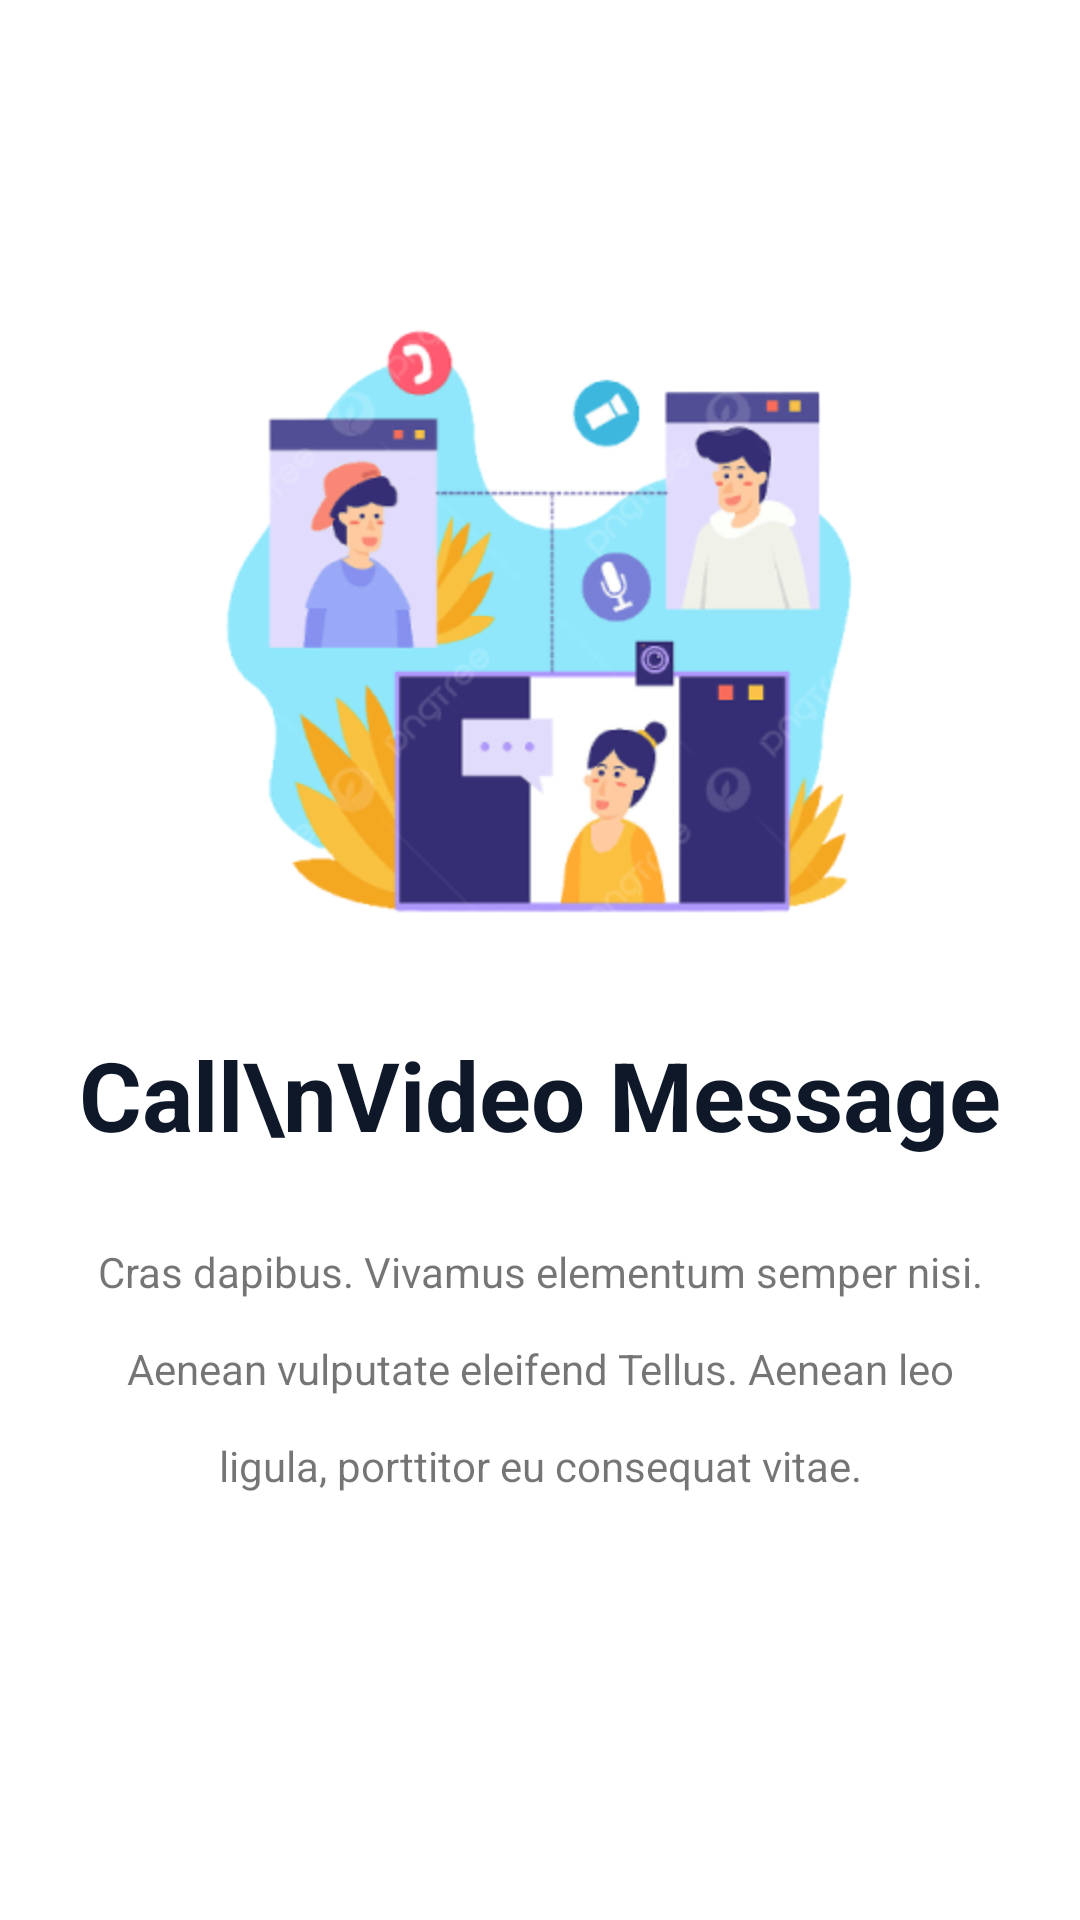

Reconstruct the res/layout file that produces this screen, plus the resources it refers to.
<!-- AndroidManifest.xml: application theme Base.Theme.Chat_CallVideoApp -->
<!-- res/layout/onbroading_2.xml -->
<?xml version="1.0" encoding="utf-8"?>
<androidx.constraintlayout.widget.ConstraintLayout
    xmlns:android="http://schemas.android.com/apk/res/android"
    xmlns:app="http://schemas.android.com/apk/res-auto"
    xmlns:tools="http://schemas.android.com/tools"
    android:layout_width="match_parent"
    android:layout_height="match_parent"
    android:background="#ffffff">

    <androidx.constraintlayout.widget.Guideline
        android:id="@+id/guideline"
        android:layout_width="wrap_content"
        android:layout_height="wrap_content"
        android:orientation="horizontal"
        app:layout_constraintGuide_percent="0.57" />

    <TextView
        android:id="@+id/intro_title"
        android:layout_width="wrap_content"
        android:layout_height="wrap_content"
        android:layout_marginStart="16dp"
        android:layout_marginLeft="16dp"
        android:layout_marginEnd="16dp"
        android:layout_marginRight="16dp"
        android:layout_marginBottom="8dp"
        android:text="Call\nVideo Message"
        android:textAlignment="center"
        android:textColor="#0f1828"
        android:textSize="32dp"
        android:textStyle="bold"
        app:layout_constraintBottom_toTopOf="@+id/guideline"
        app:layout_constraintEnd_toEndOf="parent"
        app:layout_constraintStart_toStartOf="parent"
        app:layout_constraintTop_toTopOf="@+id/guideline" />

    <TextView
        android:lineSpacingExtra="16dp"
        android:id="@+id/intro_description"
        android:layout_width="0dp"
        android:layout_height="wrap_content"
        android:layout_marginStart="32dp"
        android:layout_marginLeft="32dp"
        android:layout_marginTop="8dp"
        android:layout_marginEnd="32dp"
        android:layout_marginRight="32dp"
        android:layout_marginBottom="8dp"
        android:text="@string/onbroading_detail"
        android:textAlignment="center"
        app:layout_constraintBottom_toBottomOf="parent"
        app:layout_constraintEnd_toEndOf="parent"
        app:layout_constraintStart_toStartOf="parent"
        app:layout_constraintTop_toBottomOf="@+id/intro_title"
        app:layout_constraintVertical_bias="0.13" />

    <ImageView
        android:id="@+id/intro_img"
        android:layout_width="wrap_content"
        android:layout_height="222dp"
        android:layout_marginStart="8dp"
        android:layout_marginLeft="8dp"
        android:layout_marginEnd="8dp"
        android:layout_marginRight="8dp"
        android:layout_marginBottom="32dp"
        app:layout_constraintBottom_toTopOf="@+id/intro_title"
        app:layout_constraintEnd_toEndOf="parent"
        app:layout_constraintStart_toStartOf="parent"
        android:src="@drawable/onbroading_2" />
</androidx.constraintlayout.widget.ConstraintLayout>
<!-- resources referenced by this layout -->
<resources>
  <!-- drawable onbroading_2: png bitmap (drawable, 64126 bytes) -->
  <string name="onbroading_detail">Cras dapibus. Vivamus elementum semper nisi. Aenean vulputate eleifend Tellus. Aenean leo ligula, porttitor eu consequat vitae.</string>
  <style name="Base.Theme.Chat_CallVideoApp" parent="Theme.MaterialComponents.Light.NoActionBar">
          
          <item name="colorPrimaryVariant">#00CDBD</item>
          <item name="colorPrimary">#000000</item>
          <item name="colorOnPrimary">@color/white</item>
          <item name="colorSecondary">@color/material_dynamic_primary20</item>
          <item name="colorSecondaryVariant">@color/material_dynamic_primary70</item>
          <item name="android:statusBarColor" tools:targetApi="1">?attr/colorPrimaryVariant</item>
          
          
      </style>
  <color name="white">#FFFFFFFF</color>
</resources>
